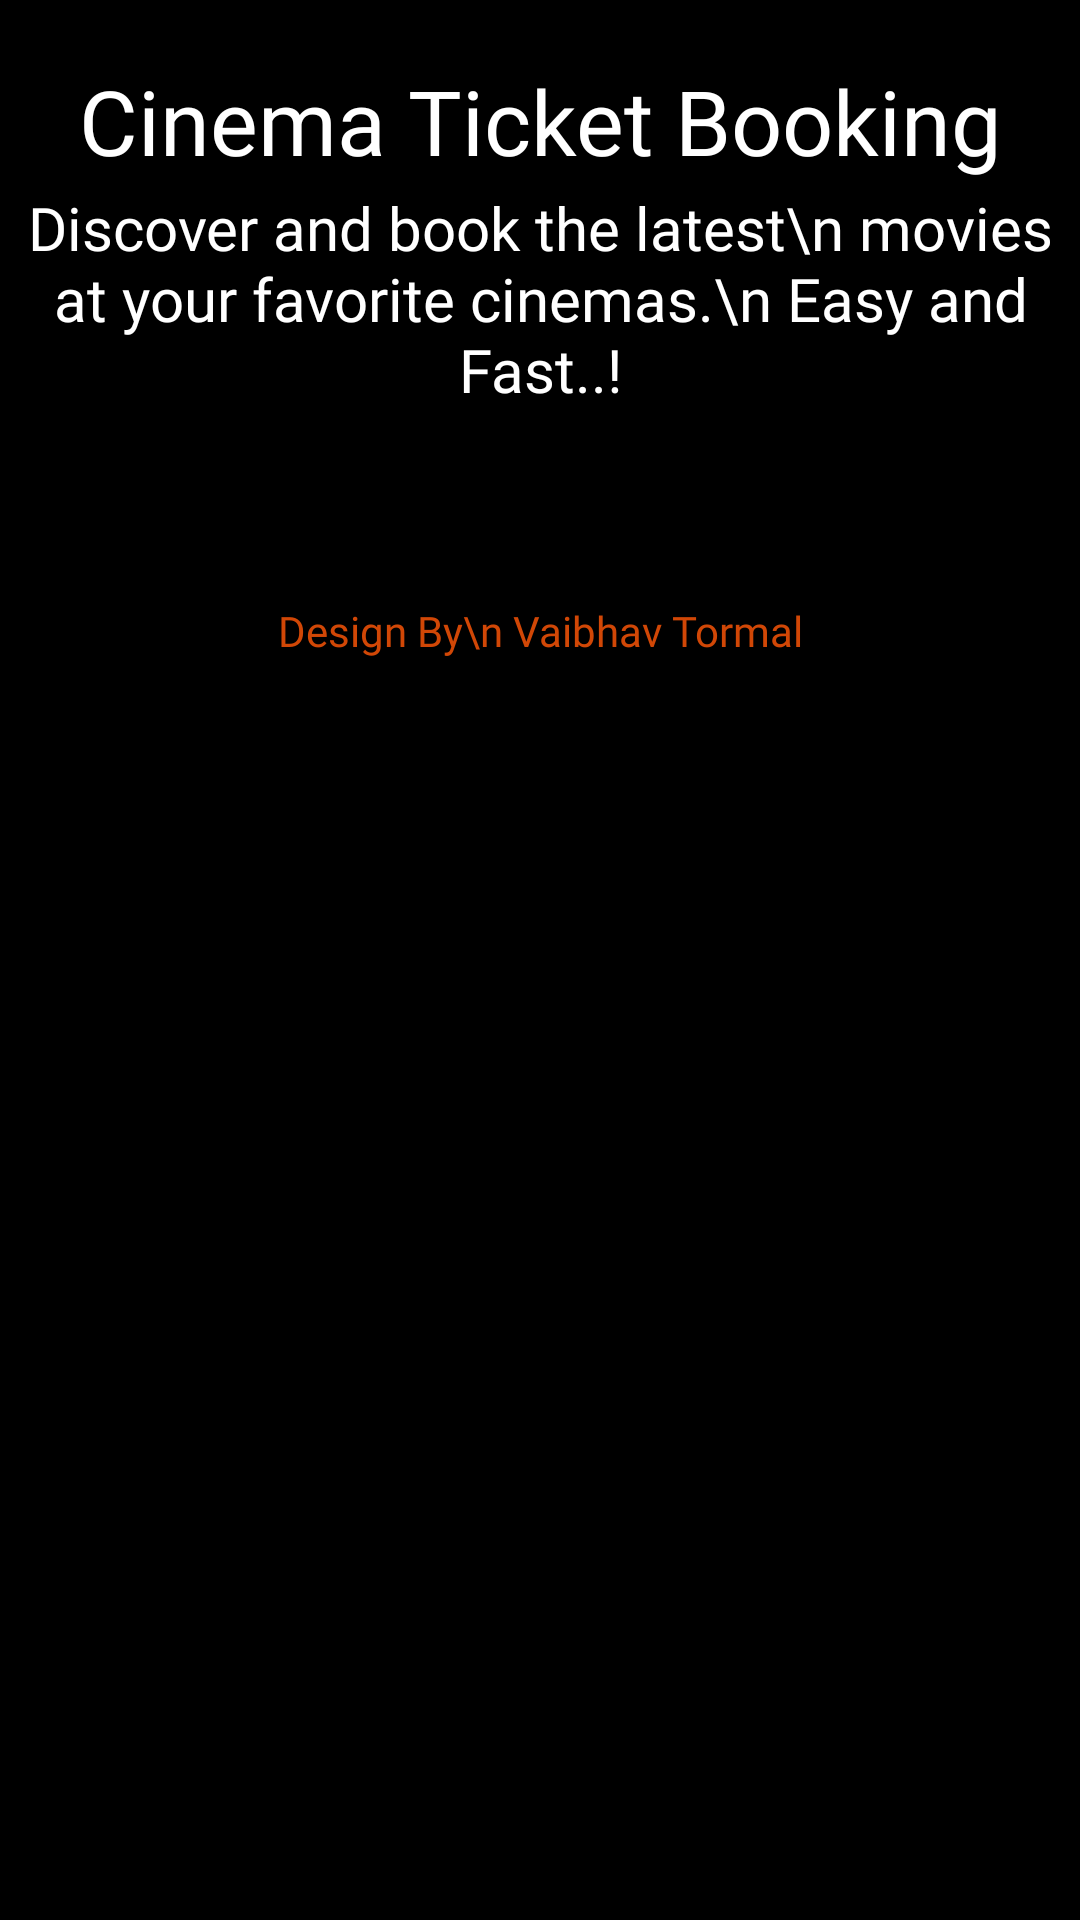

Produce the Android XML layout that renders to this screen, including the resource entries it uses.
<!-- AndroidManifest.xml: application theme Theme.MovieBook -->
<!-- res/layout/activity_intro.xml -->
<?xml version="1.0" encoding="utf-8"?>
<androidx.constraintlayout.widget.ConstraintLayout xmlns:android="http://schemas.android.com/apk/res/android"
    xmlns:app="http://schemas.android.com/apk/res-auto"
    xmlns:tools="http://schemas.android.com/tools"
    android:id="@+id/main"
    android:background="@color/black"
    android:layout_width="match_parent"
    android:layout_height="match_parent"
    tools:context=".Activity.IntroActivity">

    <ScrollView
        android:layout_width="match_parent"
        android:layout_height="match_parent">

        <LinearLayout
            android:layout_width="match_parent"
            android:layout_height="wrap_content"
            android:orientation="vertical">


    <LinearLayout
        android:layout_width="match_parent"
        android:layout_height="match_parent"
        android:orientation="vertical">

        <TextView
            android:id="@+id/textView"
            android:layout_width="match_parent"
            android:layout_height="wrap_content"
            android:text="Cinema Ticket Booking"
            android:textAlignment="center"
            android:textSize="30sp"
            android:textColor="@color/white"
            android:fontFamily="@font/protestriot_regular"
            android:layout_marginTop="20dp"/>

        <ImageView
            android:id="@+id/imageView"
            android:layout_width="match_parent"
            android:layout_height="wrap_content"
            app:srcCompat="@drawable/intro_logo" />

        <TextView
            android:id="@+id/textView2"
            android:layout_width="match_parent"
            android:layout_height="wrap_content"
            android:textAlignment="center"
            android:textColor="@color/white"
            android:textSize="20sp"
            android:fontFamily="@font/yeonsung"
            android:layout_marginTop="2dp"
            android:text="Discover and book the latest\n movies at your favorite cinemas.\n Easy and Fast..!" />

        <TextView
            android:id="@+id/textView3"
            android:layout_width="match_parent"
            android:layout_height="wrap_content"
            android:fontFamily="@font/yeonsung"
            android:textAlignment="center"
            android:textColor="@color/orange"
            android:textSize="14sp"
            android:layout_marginTop="64dp"
            android:layout_marginBottom="16dp"
            android:text="Design By\n Vaibhav Tormal" />
    </LinearLayout>
        </LinearLayout>
    </ScrollView>
</androidx.constraintlayout.widget.ConstraintLayout>
<!-- resources referenced by this layout -->
<resources>
  <color name="black">#FF000000</color>
  <color name="orange">#d14706</color>
  <color name="white">#FFFFFFFF</color>
  <style name="Theme.MovieBook" parent="Base.Theme.MovieBook" />
  <style name="Base.Theme.MovieBook" parent="Theme.Material3.DayNight.NoActionBar">
          
          
      </style>
</resources>
